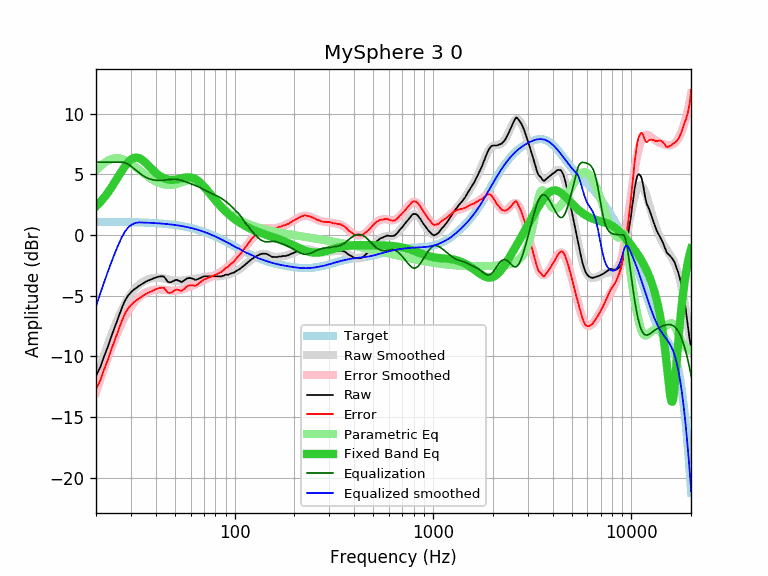

The table this chart was drawn from, first rows:
equalization, equalized_raw, equalized_smoothed, error, error_smoothed, frequency, parametric_eq, raw, smoothed, target
6.00, -5.61, -5.87, -12.70, -12.96, 20, 2.35, -11.61, -11.87, 1.08
6.00, -4.91, -4.84, -11.99, -11.92, 21, 2.71, -10.91, -10.84, 1.08
6.00, -3.98, -3.87, -11.06, -10.95, 22, 3.09, -9.98, -9.87, 1.08
6.00, -3.16, -2.98, -10.24, -10.06, 23, 3.51, -9.16, -8.98, 1.08
6.00, -2.28, -2.17, -9.36, -9.24, 24, 3.95, -8.28, -8.17, 1.07
6.00, -1.50, -1.43, -8.57, -8.50, 25, 4.40, -7.50, -7.43, 1.07
6.00, -0.76, -0.76, -7.83, -7.83, 26, 4.86, -6.76, -6.76, 1.07
6.00, -0.01, -0.17, -7.08, -7.24, 27, 5.28, -6.01, -6.17, 1.07
5.94, 0.53, 0.28, -6.47, -6.73, 28, 5.67, -5.41, -5.66, 1.06
5.83, 0.83, 0.60, -6.06, -6.28, 29, 5.99, -5.00, -5.23, 1.06
5.66, 0.94, 0.81, -5.77, -5.91, 30, 6.21, -4.72, -4.85, 1.05
5.48, 0.98, 0.93, -5.55, -5.59, 31, 6.35, -4.50, -4.55, 1.05
5.30, 0.96, 1.01, -5.38, -5.34, 32, 6.38, -4.34, -4.29, 1.04
5.12, 0.93, 1.03, -5.23, -5.12, 33, 6.33, -4.19, -4.09, 1.03
4.96, 0.90, 1.03, -5.08, -4.96, 34, 6.21, -4.05, -3.93, 1.03
4.82, 0.90, 1.02, -4.94, -4.82, 35, 6.05, -3.92, -3.80, 1.02
4.72, 0.90, 1.01, -4.82, -4.72, 36, 5.86, -3.81, -3.70, 1.01
4.63, 0.90, 1.00, -4.74, -4.63, 37, 5.67, -3.73, -3.63, 1.00
4.57, 0.92, 0.99, -4.65, -4.57, 38, 5.48, -3.65, -3.58, 0.99
4.53, 0.95, 0.98, -4.57, -4.53, 39, 5.29, -3.58, -3.55, 0.98
4.51, 1.00, 0.97, -4.48, -4.51, 40, 5.13, -3.50, -3.53, 0.97
4.49, 1.04, 0.96, -4.41, -4.49, 41, 4.98, -3.45, -3.53, 0.96
4.49, 1.08, 0.95, -4.36, -4.49, 42, 4.86, -3.41, -3.54, 0.95
4.50, 1.09, 0.94, -4.35, -4.50, 43, 4.76, -3.41, -3.56, 0.94
4.51, 1.09, 0.92, -4.35, -4.51, 44, 4.68, -3.42, -3.59, 0.92
4.53, 0.89, 0.91, -4.55, -4.53, 45, 4.62, -3.64, -3.63, 0.91
4.55, 0.70, 0.89, -4.75, -4.55, 46, 4.57, -3.85, -3.66, 0.89
4.57, 0.67, 0.88, -4.78, -4.57, 47, 4.55, -3.90, -3.70, 0.88
4.59, 0.71, 0.86, -4.73, -4.59, 48, 4.54, -3.87, -3.73, 0.86
4.59, 0.79, 0.84, -4.64, -4.59, 49, 4.54, -3.80, -3.75, 0.84
4.59, 0.86, 0.82, -4.56, -4.59, 50, 4.55, -3.73, -3.77, 0.82
4.58, 0.89, 0.80, -4.50, -4.58, 51, 4.58, -3.69, -3.78, 0.80
4.56, 0.81, 0.78, -4.53, -4.56, 52, 4.60, -3.75, -3.78, 0.78
4.53, 0.72, 0.76, -4.57, -4.53, 53, 4.63, -3.81, -3.77, 0.76
4.49, 0.62, 0.74, -4.61, -4.49, 54, 4.66, -3.87, -3.75, 0.74
4.45, 0.65, 0.71, -4.52, -4.45, 55, 4.69, -3.80, -3.74, 0.71
4.41, 0.68, 0.69, -4.41, -4.41, 56, 4.72, -3.72, -3.72, 0.69
4.36, 0.74, 0.66, -4.29, -4.36, 57, 4.74, -3.62, -3.70, 0.66
4.31, 0.76, 0.64, -4.19, -4.31, 58, 4.75, -3.55, -3.68, 0.64
4.27, 0.72, 0.61, -4.16, -4.27, 59, 4.75, -3.55, -3.66, 0.61
4.22, 0.67, 0.58, -4.14, -4.22, 60, 4.74, -3.55, -3.64, 0.58
4.18, 0.59, 0.55, -4.15, -4.18, 61, 4.71, -3.59, -3.63, 0.55
4.14, 0.51, 0.52, -4.15, -4.14, 62, 4.68, -3.62, -3.61, 0.52
4.09, 0.40, 0.49, -4.19, -4.09, 63, 4.63, -3.69, -3.60, 0.49
4.05, 0.35, 0.46, -4.16, -4.05, 64, 4.56, -3.69, -3.58, 0.46
4.00, 0.36, 0.43, -4.07, -4.00, 65, 4.49, -3.64, -3.57, 0.43
3.95, 0.36, 0.40, -3.99, -3.95, 66, 4.41, -3.59, -3.55, 0.40
3.90, 0.34, 0.36, -3.92, -3.90, 67, 4.31, -3.55, -3.53, 0.36
3.84, 0.34, 0.33, -3.83, -3.84, 68, 4.21, -3.50, -3.51, 0.33
3.79, 0.33, 0.29, -3.75, -3.79, 69, 4.11, -3.45, -3.49, 0.29
3.73, 0.32, 0.26, -3.67, -3.73, 70, 3.99, -3.41, -3.47, 0.26
3.68, 0.26, 0.22, -3.63, -3.68, 71, 3.88, -3.41, -3.46, 0.22
3.62, 0.21, 0.18, -3.60, -3.62, 72, 3.76, -3.41, -3.44, 0.18
3.57, 0.16, 0.15, -3.56, -3.57, 73, 3.64, -3.41, -3.43, 0.15
3.52, 0.11, 0.11, -3.52, -3.52, 74, 3.53, -3.41, -3.42, 0.11
3.48, 0.07, 0.07, -3.48, -3.48, 75, 3.41, -3.41, -3.41, 0.07
3.44, 0.02, 0.03, -3.44, -3.44, 76, 3.29, -3.41, -3.41, 0.03
3.40, -0.02, -0.01, -3.40, -3.40, 77, 3.17, -3.41, -3.41, -0.01
3.36, -0.05, -0.05, -3.36, -3.36, 78, 3.06, -3.41, -3.41, -0.05
3.32, -0.09, -0.09, -3.32, -3.32, 79, 2.95, -3.41, -3.41, -0.09
... 553 more rows
